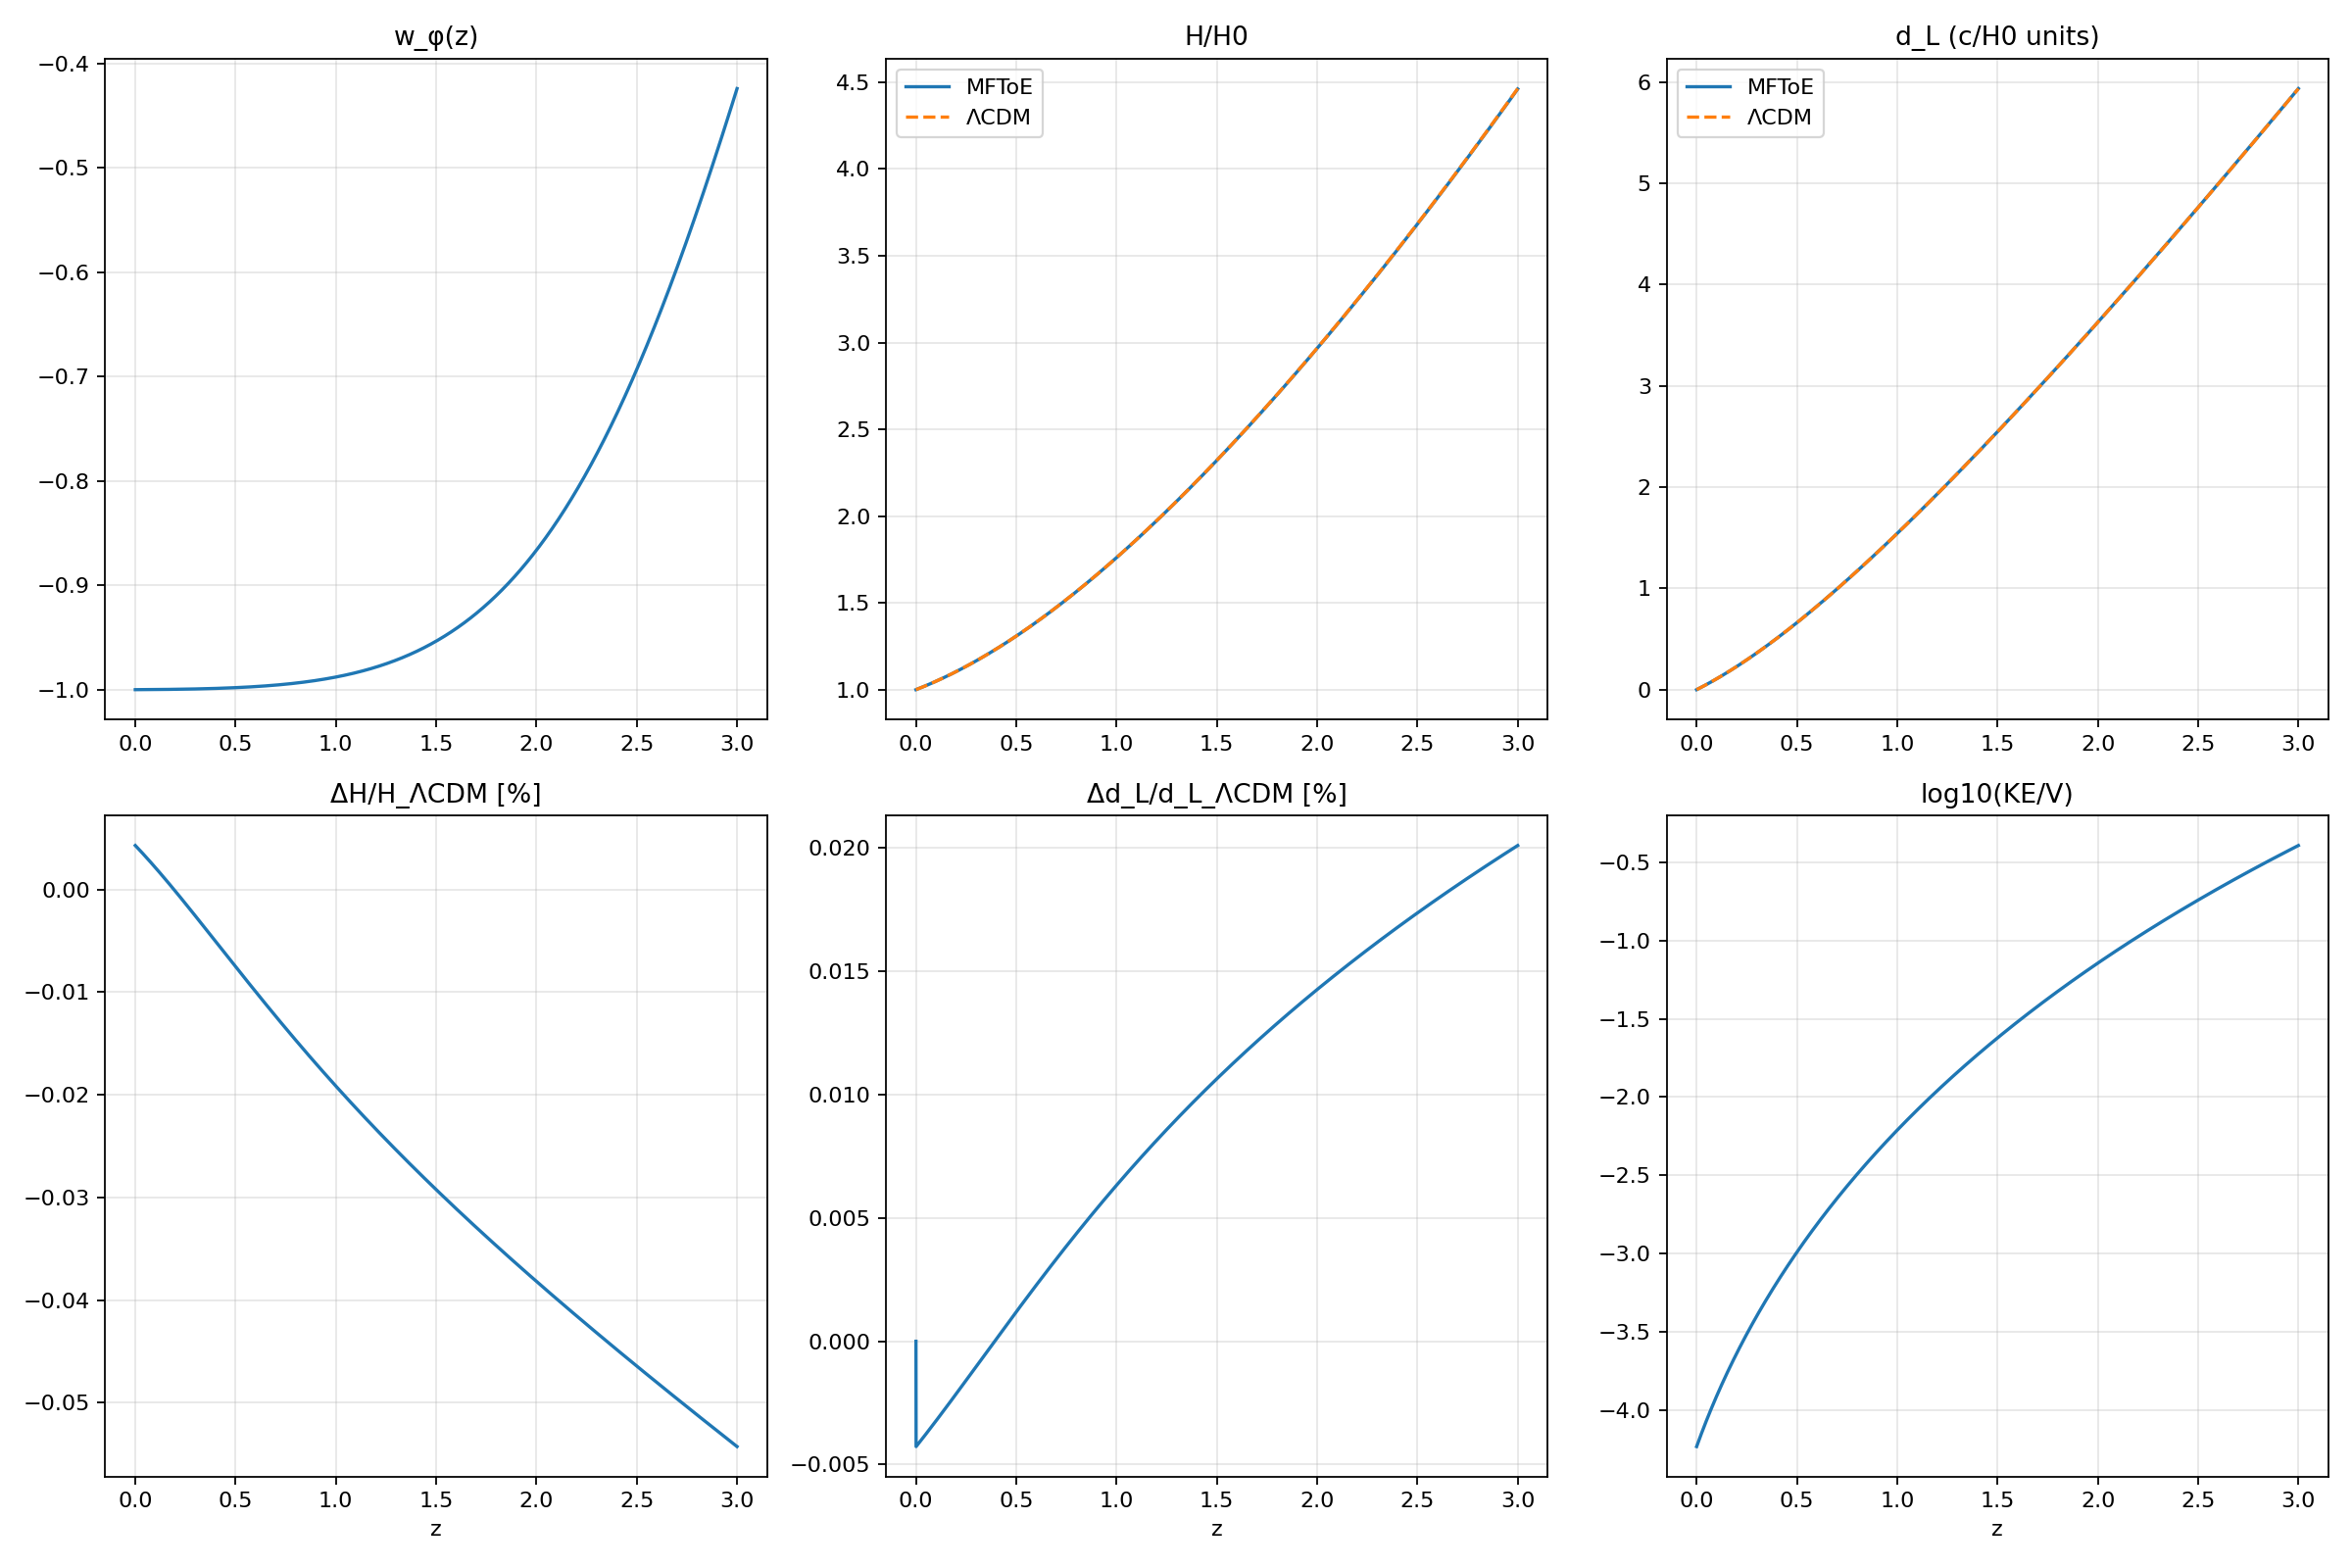

The table this chart was drawn from, first rows:
z, H_over_H0, dL, w_phi, w_tot
0.000000000e+00, 1.000042752e+00, 0.000000000e+00, -9.998830378e-01, -7.000256393e-01
6.937344500e-04, 1.000355090e+00, 6.940776681e-04, -9.998823695e-01, -6.995885795e-01
1.387950168e-03, 1.000667980e+00, 1.389383018e-03, -9.998816979e-01, -6.991511566e-01
2.082647486e-03, 1.000981424e+00, 2.085917388e-03, -9.998810231e-01, -6.987133710e-01
2.777826741e-03, 1.001295423e+00, 2.783682116e-03, -9.998803450e-01, -6.982752233e-01
3.473488265e-03, 1.001609977e+00, 3.482678539e-03, -9.998796636e-01, -6.978367140e-01
4.169632393e-03, 1.001925086e+00, 4.182907996e-03, -9.998789789e-01, -6.973978435e-01
4.866259461e-03, 1.002240753e+00, 4.884371828e-03, -9.998782909e-01, -6.969586125e-01
5.563369803e-03, 1.002556977e+00, 5.587071374e-03, -9.998775996e-01, -6.965190213e-01
6.260963754e-03, 1.002873760e+00, 6.291007974e-03, -9.998769049e-01, -6.960790705e-01
6.959041651e-03, 1.003191103e+00, 6.996182970e-03, -9.998762068e-01, -6.956387607e-01
7.657603828e-03, 1.003509005e+00, 7.702597702e-03, -9.998755054e-01, -6.951980922e-01
8.356650621e-03, 1.003827469e+00, 8.410253513e-03, -9.998748006e-01, -6.947570657e-01
9.056182368e-03, 1.004146494e+00, 9.119151745e-03, -9.998740924e-01, -6.943156817e-01
9.756199403e-03, 1.004466083e+00, 9.829293740e-03, -9.998733808e-01, -6.938739406e-01
1.045670206e-02, 1.004786235e+00, 1.054068084e-02, -9.998726657e-01, -6.934318430e-01
1.115769069e-02, 1.005106951e+00, 1.125331440e-02, -9.998719472e-01, -6.929893895e-01
1.185916561e-02, 1.005428233e+00, 1.196719575e-02, -9.998712253e-01, -6.925465805e-01
1.256112718e-02, 1.005750081e+00, 1.268232624e-02, -9.998704998e-01, -6.921034166e-01
1.326357571e-02, 1.006072495e+00, 1.339870721e-02, -9.998697709e-01, -6.916598984e-01
1.396651156e-02, 1.006395478e+00, 1.411634002e-02, -9.998690384e-01, -6.912160263e-01
1.466993506e-02, 1.006719030e+00, 1.483522600e-02, -9.998683024e-01, -6.907718009e-01
1.537384655e-02, 1.007043151e+00, 1.555536651e-02, -9.998675629e-01, -6.903272227e-01
1.607824637e-02, 1.007367842e+00, 1.627676289e-02, -9.998668198e-01, -6.898822923e-01
1.678313485e-02, 1.007693105e+00, 1.699941649e-02, -9.998660732e-01, -6.894370102e-01
1.748851234e-02, 1.008018939e+00, 1.772332866e-02, -9.998653230e-01, -6.889913770e-01
1.819437917e-02, 1.008345347e+00, 1.844850074e-02, -9.998645691e-01, -6.885453933e-01
1.890073569e-02, 1.008672329e+00, 1.917493409e-02, -9.998638117e-01, -6.880990595e-01
1.960758223e-02, 1.008999885e+00, 1.990263006e-02, -9.998630506e-01, -6.876523762e-01
2.031491914e-02, 1.009328017e+00, 2.063158999e-02, -9.998622859e-01, -6.872053440e-01
2.102274675e-02, 1.009656725e+00, 2.136181524e-02, -9.998615175e-01, -6.867579635e-01
2.173106540e-02, 1.009986011e+00, 2.209330715e-02, -9.998607454e-01, -6.863102352e-01
2.243987544e-02, 1.010315874e+00, 2.282606709e-02, -9.998599696e-01, -6.858621596e-01
2.314917721e-02, 1.010646317e+00, 2.356009639e-02, -9.998591901e-01, -6.854137374e-01
2.385897104e-02, 1.010977339e+00, 2.429539642e-02, -9.998584069e-01, -6.849649691e-01
2.456925728e-02, 1.011308942e+00, 2.503196853e-02, -9.998576199e-01, -6.845158553e-01
2.528003627e-02, 1.011641127e+00, 2.576981406e-02, -9.998568292e-01, -6.840663966e-01
2.599130835e-02, 1.011973894e+00, 2.650893438e-02, -9.998560347e-01, -6.836165934e-01
2.670307387e-02, 1.012307245e+00, 2.724933083e-02, -9.998552364e-01, -6.831664465e-01
2.741533316e-02, 1.012641179e+00, 2.799100478e-02, -9.998544343e-01, -6.827159564e-01
2.812808657e-02, 1.012975699e+00, 2.873395758e-02, -9.998536284e-01, -6.822651237e-01
2.884133444e-02, 1.013310804e+00, 2.947819058e-02, -9.998528186e-01, -6.818139489e-01
2.955507712e-02, 1.013646497e+00, 3.022370515e-02, -9.998520050e-01, -6.813624326e-01
3.026931494e-02, 1.013982777e+00, 3.097050263e-02, -9.998511875e-01, -6.809105755e-01
3.098404826e-02, 1.014319645e+00, 3.171858438e-02, -9.998503660e-01, -6.804583781e-01
3.169927741e-02, 1.014657103e+00, 3.246795176e-02, -9.998495407e-01, -6.800058411e-01
3.241500274e-02, 1.014995151e+00, 3.321860614e-02, -9.998487115e-01, -6.795529650e-01
3.313122460e-02, 1.015333790e+00, 3.397054886e-02, -9.998478783e-01, -6.790997504e-01
3.384794332e-02, 1.015673022e+00, 3.472378129e-02, -9.998470411e-01, -6.786461979e-01
3.456515925e-02, 1.016012846e+00, 3.547830479e-02, -9.998462000e-01, -6.781923082e-01
3.528287275e-02, 1.016353263e+00, 3.623412072e-02, -9.998453548e-01, -6.777380818e-01
3.600108414e-02, 1.016694276e+00, 3.699123043e-02, -9.998445057e-01, -6.772835193e-01
3.671979378e-02, 1.017035884e+00, 3.774963529e-02, -9.998436525e-01, -6.768286214e-01
3.743900202e-02, 1.017378088e+00, 3.850933665e-02, -9.998427953e-01, -6.763733887e-01
3.815870919e-02, 1.017720890e+00, 3.927033589e-02, -9.998419340e-01, -6.759178218e-01
3.887891565e-02, 1.018064290e+00, 4.003263436e-02, -9.998410686e-01, -6.754619213e-01
3.959962175e-02, 1.018408288e+00, 4.079623343e-02, -9.998401991e-01, -6.750056878e-01
4.032082782e-02, 1.018752887e+00, 4.156113445e-02, -9.998393255e-01, -6.745491220e-01
4.104253422e-02, 1.019098087e+00, 4.232733880e-02, -9.998384478e-01, -6.740922244e-01
4.176474129e-02, 1.019443888e+00, 4.309484783e-02, -9.998375659e-01, -6.736349958e-01
... 1,940 more rows
